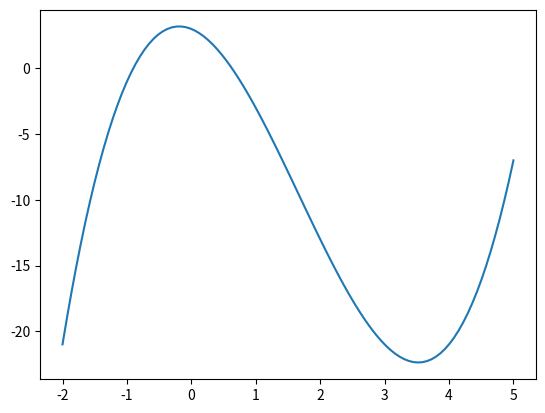

Write Python code to recreate this figure.
import numpy as np

# 多项式函数
class PolynomialFunction():
    
    # w是各阶系数，[start,stop]是定义域
    def __init__(self, w, start=-1, stop=1):
        assert len(w.shape) == 1
        self.w = w
        self.start = start
        self.stop = stop
        self.n = self.w.shape[0]
        
    def __call__(self, x):
        if not hasattr(x, '__iter__'):
            return self._f(x)
        else:
            ans = []
            for i in x:
                ans.append(self._f(i))
        return np.array(ans)
    
    def _f(self, x):
        assert self.start <= x <= self.stop
        temp = [x ** i for i in range(self.n)]
        return np.dot(np.array(temp), self.w)

if __name__ == '__main__':
    import matplotlib.pyplot as plt
    w = np.array([3, -2, -5, 1])
    start, stop = -2, 5
    f = PolynomialFunction(w, start, stop)
    
    x = np.linspace(start, stop, num=100) 
    y = f(x)
    
    plt.plot(x, y)
    plt.show()
    
    